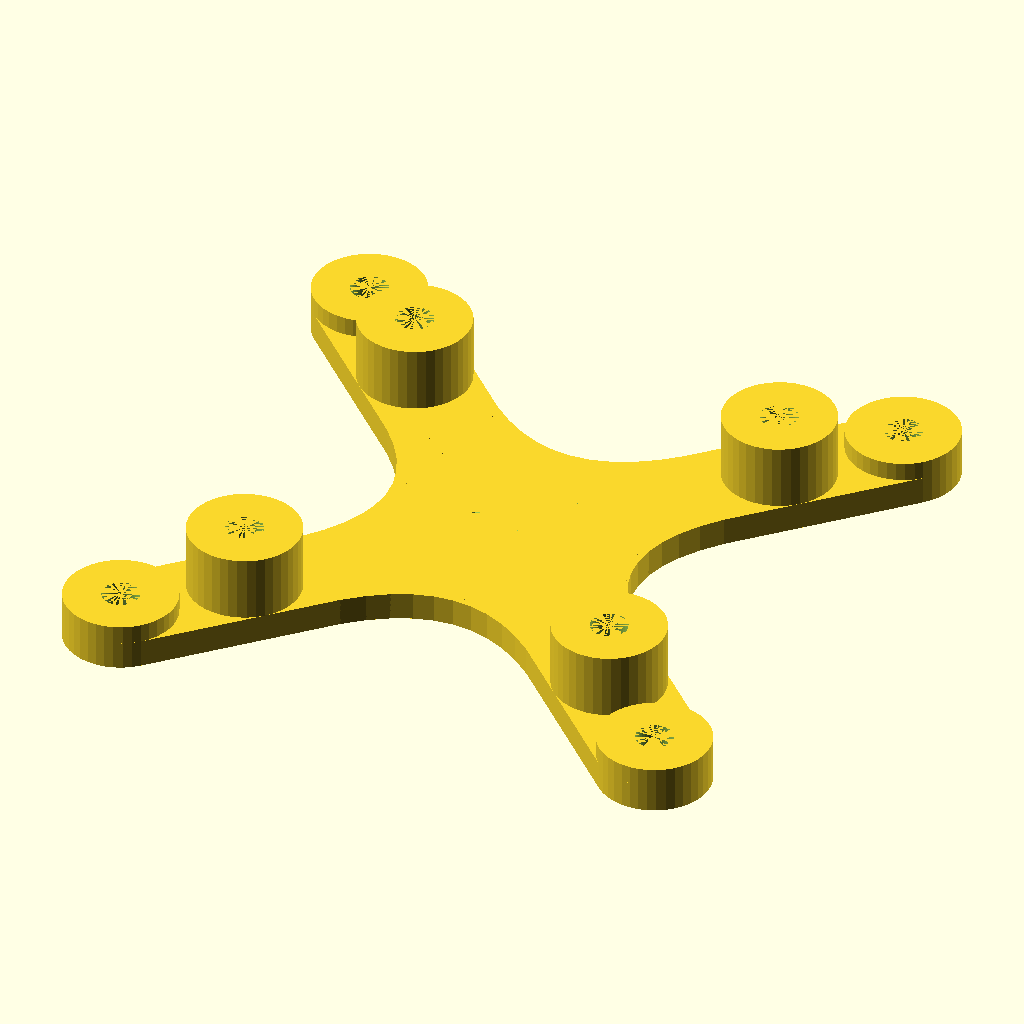
Cell 1 — every parameter at its default value.
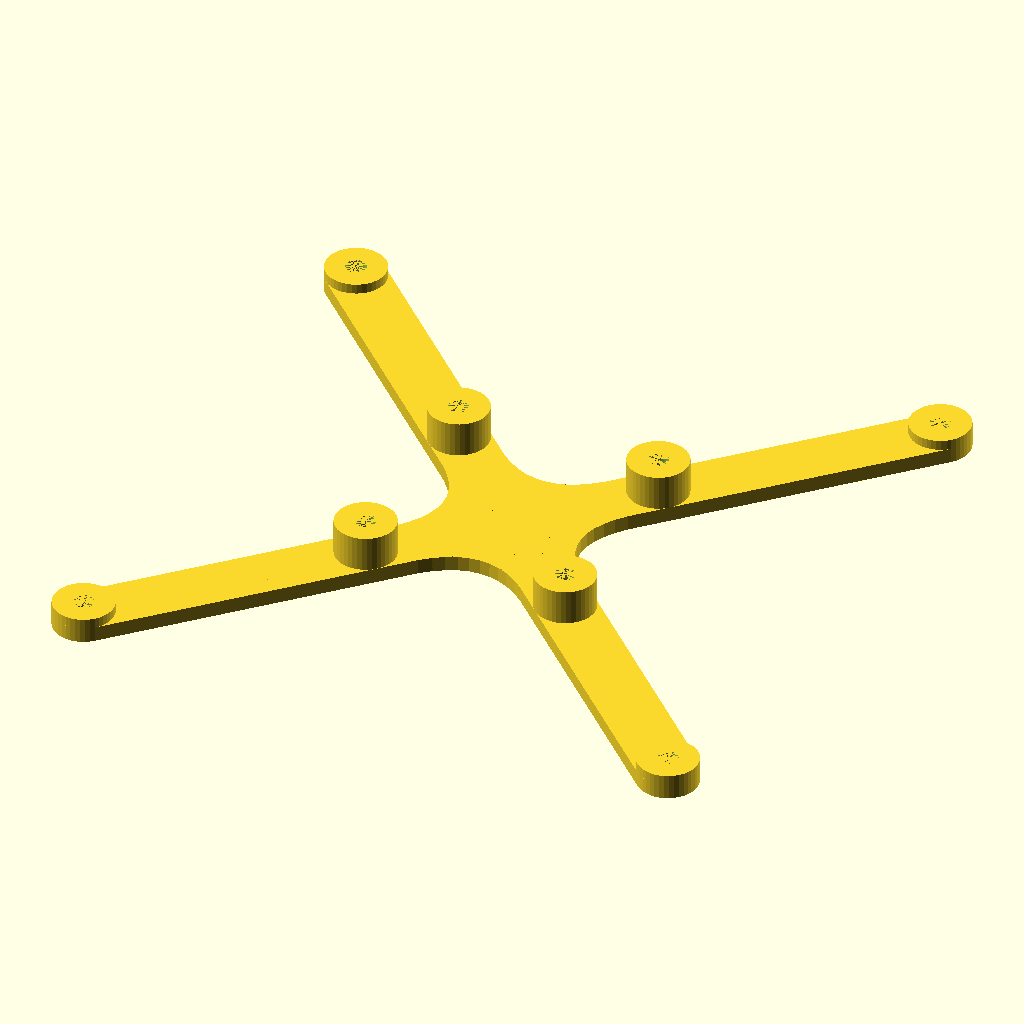
Cell 2: the same model with outer_hole_spacing = 60.
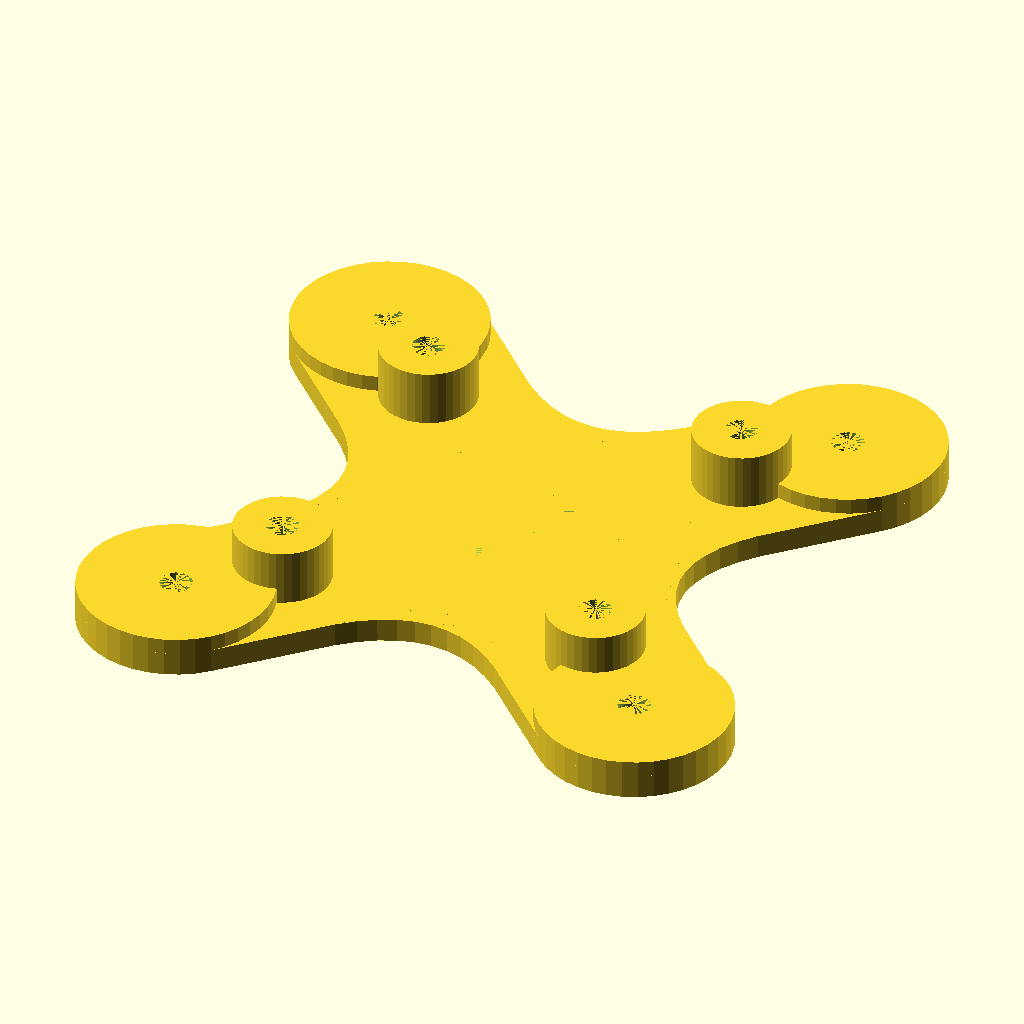
Cell 3: the same model with outer_foot_diameter = 12.
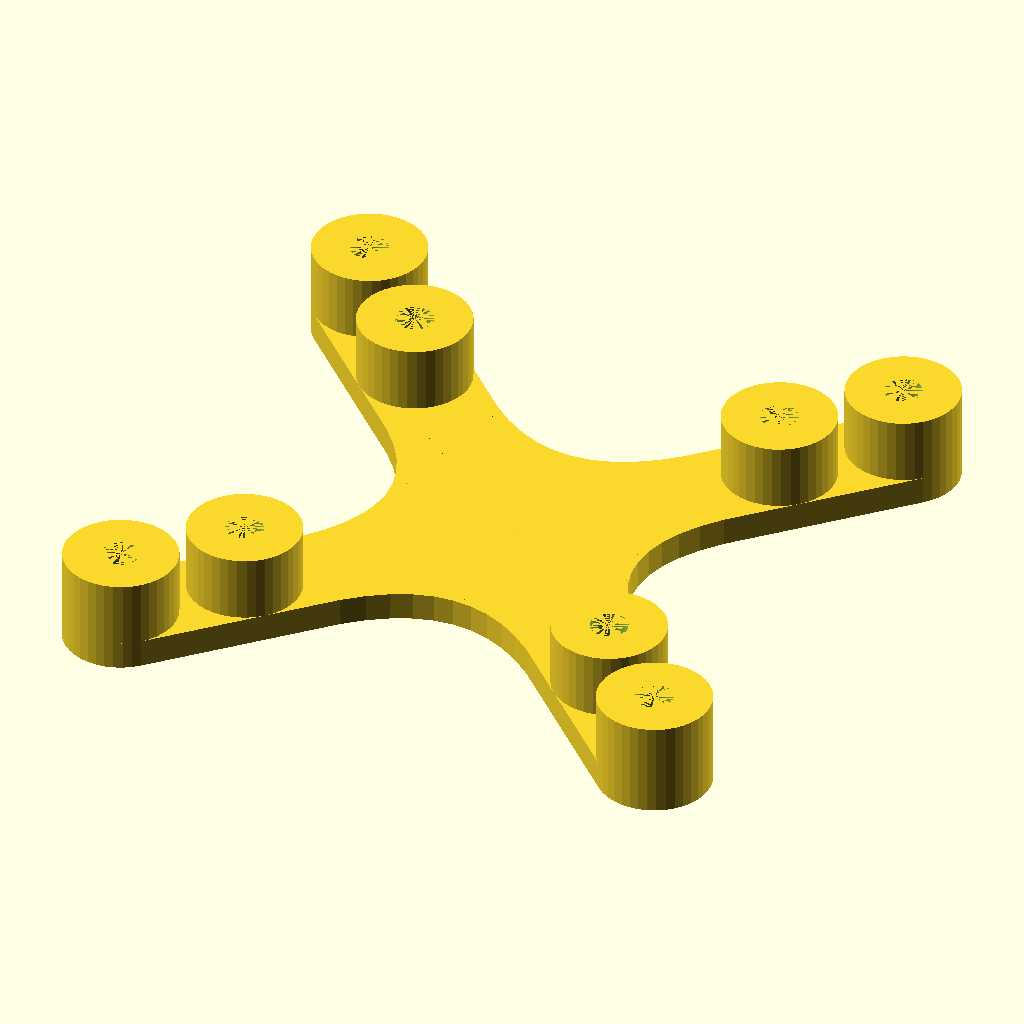
Cell 4: outer_foot_height = 5 (everything else at default).
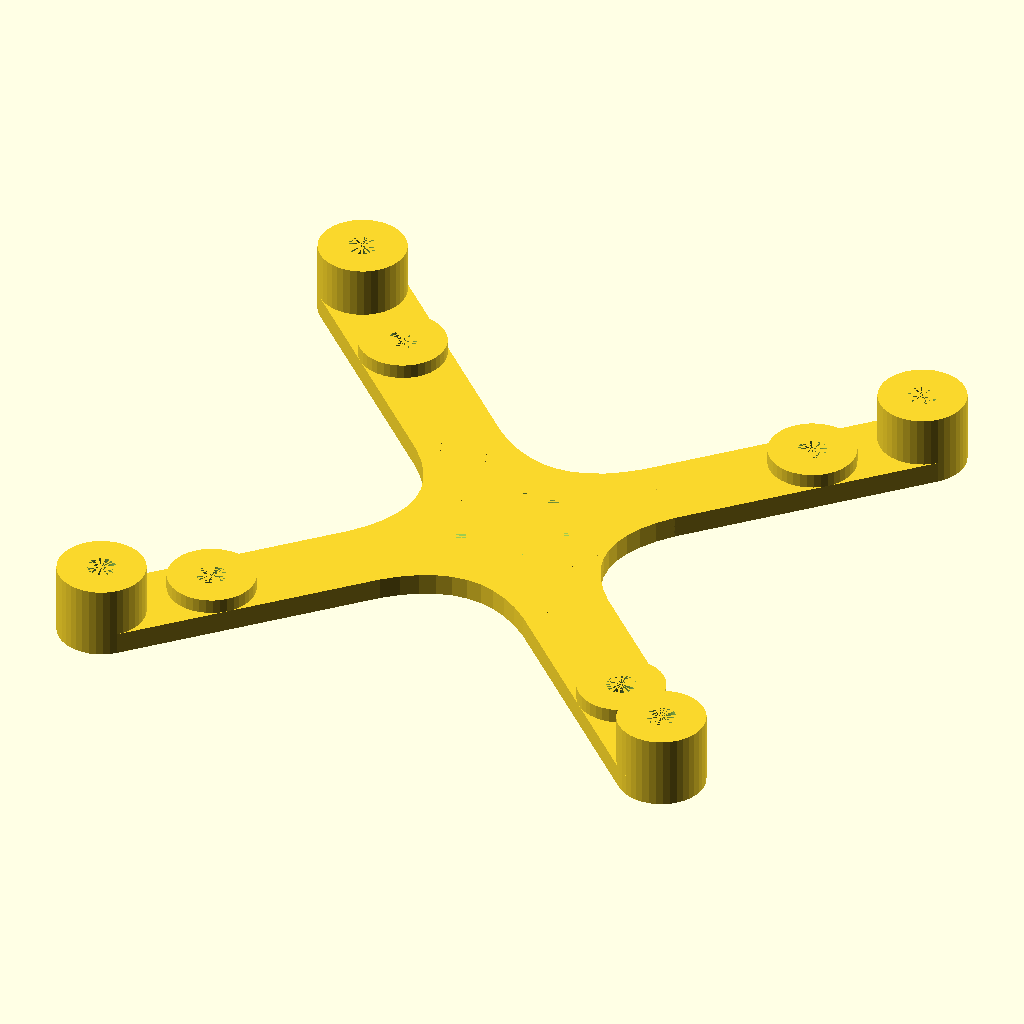
Cell 5 — inner_hole_spacing set to 41, the other parameters unchanged.
All cells are drawn from the same view direction (rotation 55°, 0°, 25°, orthographic, colour scheme Cornfield), but the view is re-fitted for each cell, so position and scale can differ between cells as well as the parameter.
OpenSCAD source file inputs/thingiverse/files/thing-1933058/files/configurable-square-standoff.scad:
//hole spacing for outer standoff feet (side length of the desired square)
outer_hole_spacing = 30;
//diameter of outer standoff feet
outer_foot_diameter = 6;
//diameter of hole in outer standoff feet (better to print with smaller hole, and drill out to precise diameter)
outer_hole_diameter = 2;
//total height of outer standoffs (ie, very bottom of outer standoff to very top of outer standoff)
outer_foot_height = 2.5;

//hole spacing for inner standoff feet (side length of the desired square) - can be ignored if no inner standoff is needed
inner_hole_spacing = 20.5;
//diameter of inner standoff feet - can be ignored if no inner standoff is needed
inner_foot_diameter = 6;
//diameter of hole in inner standoff feet (better to print with smaller hole, and drill out to precise diameter)
inner_hole_diameter = 2;
//total height of outer standoffs - if no inner standoff is needed, set this to zero
inner_foot_height = 5;
//angle of inner standoff from outer standoff - typically set to 0 (inner are in line with outer), or 45 (inner are turned 45 degrees to outer)
inner_angle = 0;

//thickness of the arms and base - this is included in the foot height (so a 4mm foot height, with a 1mm base, will result in 3mm of clearance) Set to zero if only want to print washers
base_plate_thickness = 1.5;

//optional hole in center of body for weight savings - set to zero, if no center hole desired
center_hole_diameter = 8;

//radius of fillet between arms
arm_fillet_radius = 8;
//number of faces used in creating the fillet between arms - larger = finer, but much slower to generate and render (5-10 usually gives good results)
arm_fillet_steps = 10;

module configurable_square_standoff() {
    $fn=40;
    
    difference() {
        union() {
            //inner and outer feet
            feet(outer_hole_spacing, outer_foot_diameter, outer_foot_height, outer_hole_diameter, 0);
            feet(inner_hole_spacing, inner_foot_diameter, inner_foot_height, inner_hole_diameter, inner_angle);

            //arms (if any)
            if (base_plate_thickness > 0) {
                fillet(r=arm_fillet_radius, steps=arm_fillet_steps) {
                    arm(outer_hole_spacing, outer_foot_diameter, outer_foot_height, outer_hole_diameter, 0, base_plate_thickness);
                    arm(outer_hole_spacing, outer_foot_diameter, outer_foot_height, outer_hole_diameter, 90, base_plate_thickness);
                    arm(inner_hole_spacing, inner_foot_diameter, inner_foot_height, inner_hole_diameter, inner_angle, base_plate_thickness);
                    arm(inner_hole_spacing, inner_foot_diameter, inner_foot_height, inner_hole_diameter, inner_angle + 90, base_plate_thickness);
                }
            }        
        }
        
        //holes through feet
        foot_holes(outer_hole_spacing, outer_foot_diameter, outer_foot_height, outer_hole_diameter, 0);
        foot_holes(inner_hole_spacing, inner_foot_diameter, inner_foot_height, inner_hole_diameter, inner_angle);
        
        //center hole
        tcyl(0, 0, center_hole_diameter, base_plate_thickness);
    }
}

module feet(side_len, foot_dia, foot_ht, hole_dia, angle) {
    t = side_len/2;
    rotate([0, 0, angle]) {
        union() {
            //standoff feet
            tcyl(-t, -t, foot_dia, foot_ht);
            tcyl(-t, t, foot_dia, foot_ht);
            tcyl(t, -t, foot_dia, foot_ht);
            tcyl(t, t, foot_dia, foot_ht);
        }
    }
}

module foot_holes(side_len, foot_dia, foot_ht, hole_dia, angle) {
    t = side_len/2;
    rotate([0, 0, angle]) {
        union() {
            //standoff feet
            tcyl(-t, -t, hole_dia, foot_ht);
            tcyl(-t, t, hole_dia, foot_ht);
            tcyl(t, -t, hole_dia, foot_ht);
            tcyl(t, t, hole_dia, foot_ht);
        }
    }
}

module arm(side_len, foot_dia, foot_ht, hole_dia, angle, base_ht) {
    t = side_len/2;
    rotate([0, 0, angle]) {
        hull() {
            tcyl(-t, -t, foot_dia, base_ht);
            tcyl(t, t, foot_dia, base_ht);
        }
    }
}

module tcyl(x, y, dia, ht) {
    translate([x, y, 0]) {
        cylinder(d=dia, h=ht);
    }
}

//this is the awesome ClothBotCreations fillet utility, distributed under the GNU General Public License
// see: https://github.com/clothbot/ClothBotCreations/blob/master/utilities/fillet.scad
// vvvvvvv start of ClothBotCreations fillet utililty vvvvvvv

module fillet(r=1.0,steps=3,include=true) {
  if(include) for (k=[0:$children-1]) {
	children(k);
  }
  for (i=[0:$children-2] ) {
    for(j=[i+1:$children-1] ) {
	  fillet_two(r=r,steps=steps) {
	    children(i);
	    children(j);
	    intersection() {
		  children(i);
		  children(j);
	    }
	  }
    }
  }
}

module fillet_two(r=1.0,steps=3) {
  for(step=[1:steps]) {
	hull() {
	  render() intersection() {
		children(0);
		offset_3d(r=r*step/steps) children(2);
	  }
	  render() intersection() {
		children(1);
		offset_3d(r=r*(steps-step+1)/steps) children(2);
	  }
	}
  }
}

module offset_3d(r=1.0) {
  for(k=[0:$children-1]) minkowski() {
	children(k);
	sphere(r=r,$fn=8);
  }
}
// ^^^^^^^ start of ClothBotCreations fillet utililty ^^^^^^^

configurable_square_standoff();
Customizer parameters (derived from the source; name, type, default, range or options):
outer_hole_spacing: number, default 30
outer_foot_diameter: number, default 6
outer_hole_diameter: number, default 2
outer_foot_height: number, default 2.5
inner_hole_spacing: number, default 20.5
inner_foot_diameter: number, default 6
inner_hole_diameter: number, default 2
inner_foot_height: number, default 5
inner_angle: number, default 0
base_plate_thickness: number, default 1.5
center_hole_diameter: number, default 8
arm_fillet_radius: number, default 8
arm_fillet_steps: number, default 10
